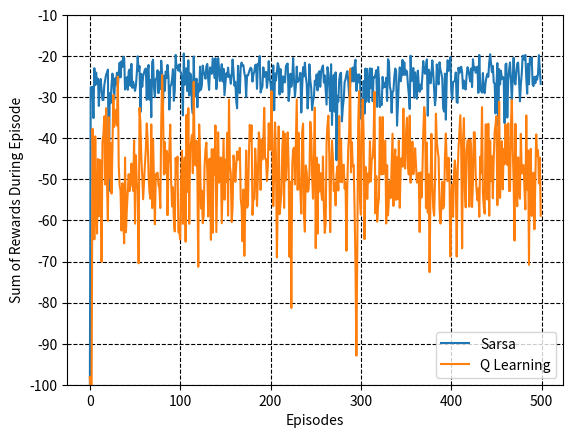

Generate this figure with matplotlib:
from __future__ import print_function
import numpy as np
import matplotlib.pyplot as plt

#########################################################
# Trajectory = STATE & ACTION                           #
#########################################################
##################Global Variables#######################
EPSILON = 0.1
actions = [0,1,2,3]
ACTIONS = dict()
ACTIONS[0] = 'U'
ACTIONS[1] = 'D'
ACTIONS[2] = 'R'
ACTIONS[3] = 'L'

GRID_SIZE   = (4,12)
START       = (3,0)
GOAL        = (3,11)
GAMMA       = 1
#########################################################
stateActionValueSarsa = np.zeros((4,12,4))
stateActionValueQ = np.zeros((4,12,4))
gridWorldReturn = -1*np.ones(GRID_SIZE)
cliffRow        = GRID_SIZE[0]-1
cliffColumn     = GRID_SIZE[1]-1
gridWorldReturn[cliffRow, 1:cliffColumn] = -100

states = []
for i in range(GRID_SIZE[0]):
    for j in range(GRID_SIZE[1]):
        states.append([i, j])

def next_state(state, action):
    i, j = state
    a_str = ACTIONS[action]
    if i==0 and a_str=='U':
        return (i,j)
    if i==GRID_SIZE[0]-1 and a_str=='D':
        return (i,j)
    if j == 0 and a_str == 'L':
        return (i, j)
    if j == GRID_SIZE[1]-1 and a_str == 'R':
        return (i, j)

    if a_str == 'U':
        return (i - 1, j)
    if a_str == 'D':
        return (i + 1, j)
    if a_str == 'R':
        return (i, j + 1)
    if a_str == 'L':
        return (i, j - 1)


def chooseAction(stateActionValue, state):
    if np.random.binomial(1, EPSILON) == 1:
        return np.random.choice(actions)
    else:
        qs = []
        for action in actions:
            qs.append(stateActionValue[state[0], state[1], action])
        index = np.argmax(qs)

        return actions[index]


def Sarsa(alpha=0.5):
    rewards = 0.0
    currState = START
    currAction = chooseAction(stateActionValueSarsa, currState)
    while(currState!=GOAL):
        nextState   = next_state(currState, currAction)
        nextAction  = chooseAction(stateActionValueSarsa, nextState)
        reward      = gridWorldReturn[nextState[0], nextState[1]]
        rewards     += reward
        currQ       = stateActionValueSarsa[currState[0], currState[1], currAction]
        nextQ       = GAMMA*stateActionValueSarsa[nextState[0], nextState[1], nextAction]
        stateActionValueSarsa[currState[0], currState[1], currAction] += alpha*(reward + nextQ - currQ)
        currState   = nextState
        currAction  = nextAction

    return rewards

def chooseMaxQ(stateActionValue, state):
        qs = []
        for action in actions:
            qs.append(stateActionValue[state[0], state[1], action])
        index = np.argmax(qs)

        return qs[index]


def QLearning(alpha=0.5):
    rewards = 0.0
    currState = START
    while(currState!=GOAL):
        currAction  = chooseAction(stateActionValueQ, currState)
        reward      = gridWorldReturn[currState[0], currState[1]]
        rewards     += reward
        currQ       = stateActionValueQ[currState[0], currState[1], currAction]
        nextState   = next_state(currState, currAction)
        qmax = chooseMaxQ(stateActionValueQ, nextState)
        stateActionValueQ[currState[0], currState[1], currAction] += alpha*(reward + GAMMA*qmax - currQ)
        currState   = nextState

    return rewards


def main():
    nEpisode = 500
    runs = 50

    rewardsSarsa = np.zeros(nEpisode)
    rewardsQLearning = np.zeros(nEpisode)
    for run in range(0, runs):
        stateActionValueSarsa = np.zeros((4,12,4))
        stateActionValueQ = np.zeros((4,12,4))
        for i in range(nEpisode):
            rewardsSarsa[i] += Sarsa()
            rewardsQLearning[i] += QLearning()

    rewardsSarsa /= runs
    rewardsQLearning /= runs

    fig = plt.figure()
    ax  = fig.add_subplot(111)
    ax.plot(range(nEpisode), rewardsSarsa, label='Sarsa')
    ax.plot(range(nEpisode), rewardsQLearning, label='Q Learning')
    ax.set_xlabel('Episodes')
    ax.set_ylabel('Sum of Rewards During Episode')
    plt.grid(which='major', color='black', linestyle='--')
    plt.legend()
    plt.ylim(-100, -10)
    plt.show()

if __name__ == '__main__':
    main()
